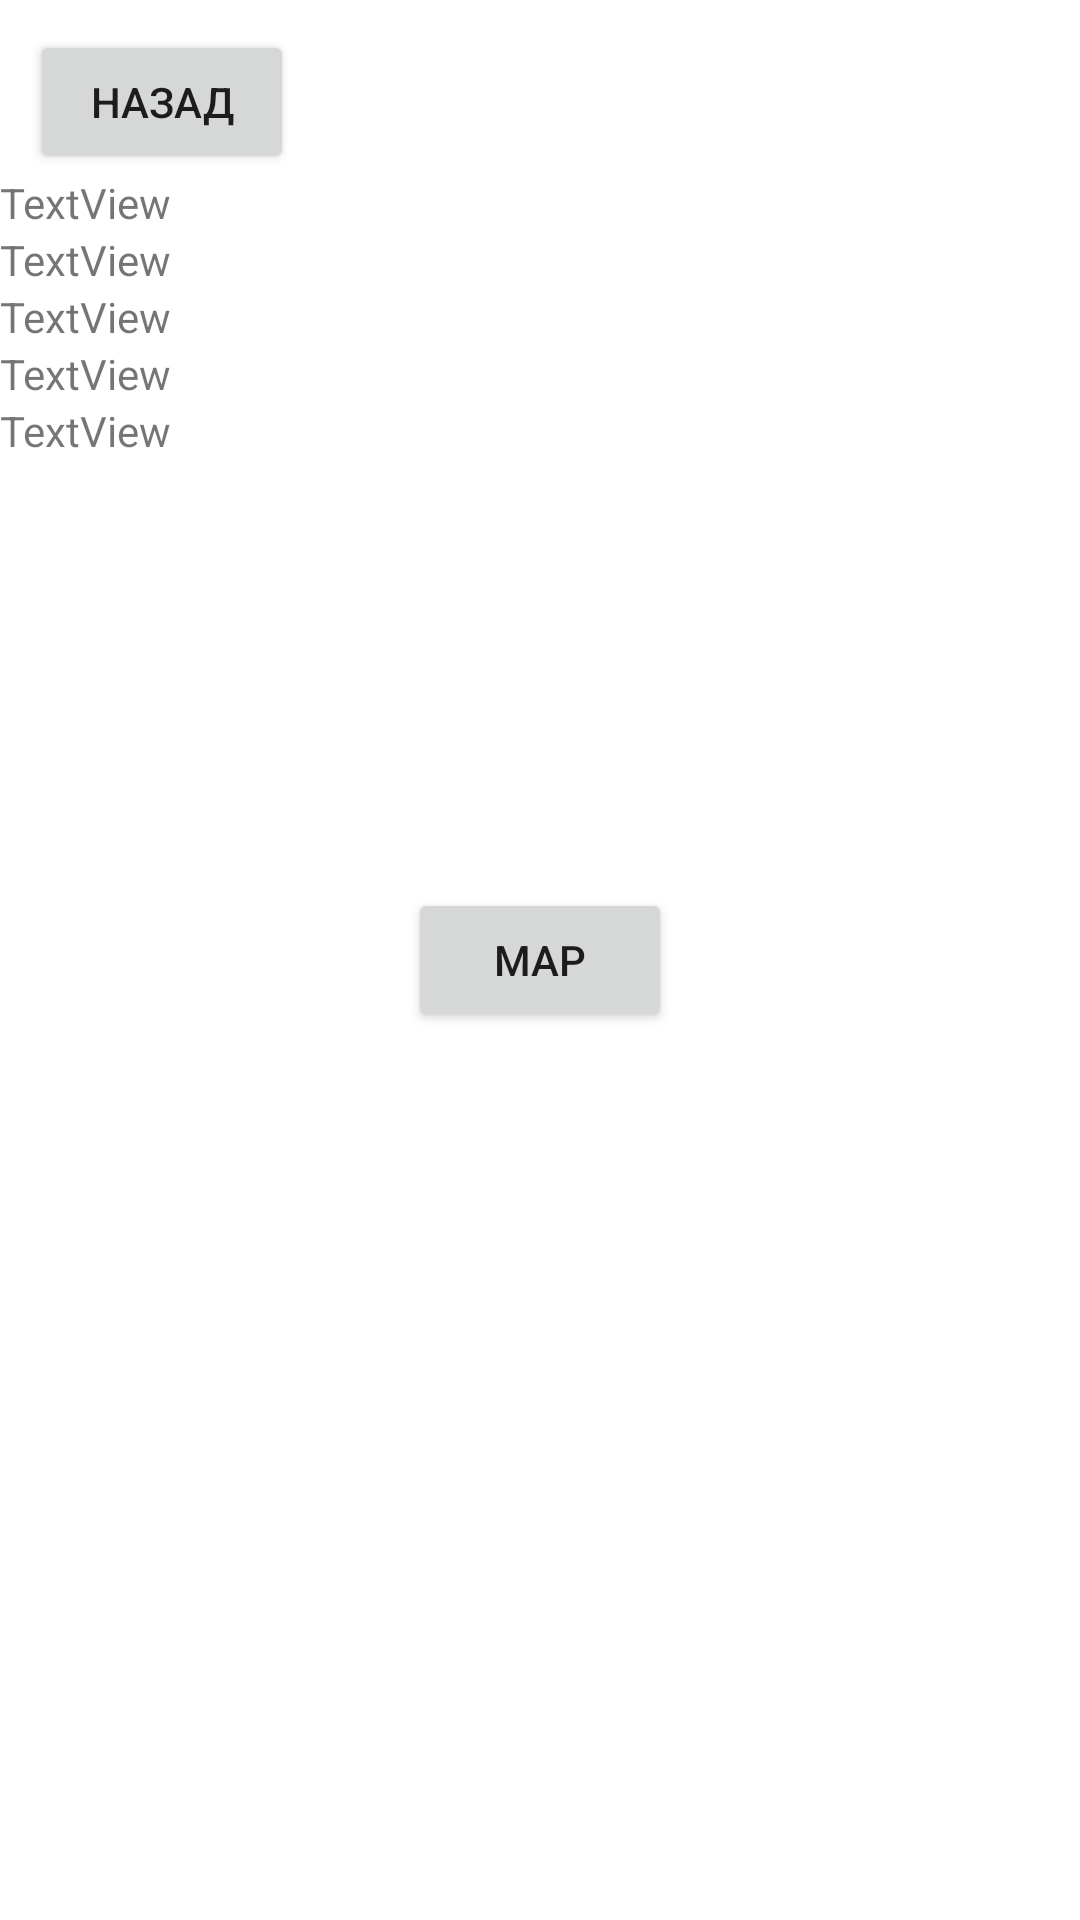

Produce the Android XML layout that renders to this screen, including the resource entries it uses.
<!-- AndroidManifest.xml: application theme Theme.TestAlarApp -->
<!-- res/layout/activity_detail_info.xml -->
<?xml version="1.0" encoding="utf-8"?>
<androidx.constraintlayout.widget.ConstraintLayout xmlns:android="http://schemas.android.com/apk/res/android"
    xmlns:app="http://schemas.android.com/apk/res-auto"
    xmlns:tools="http://schemas.android.com/tools"
    android:layout_width="match_parent"
    android:layout_height="match_parent"
    tools:context=".DetailInfoActivity">

    <Button
        android:id="@+id/button"
        android:layout_width="wrap_content"
        android:layout_height="wrap_content"
        android:layout_margin="10sp"
        android:onClick="returnBack"
        android:text="@string/back_button"
        app:layout_constraintStart_toStartOf="parent"
        app:layout_constraintTop_toTopOf="parent" />

    <TextView
        android:id="@+id/textView3"
        android:layout_width="wrap_content"
        android:layout_height="wrap_content"
        android:text="TextView"
        app:layout_constraintStart_toStartOf="parent"
        app:layout_constraintTop_toBottomOf="@+id/button" />

    <TextView
        android:id="@+id/textView4"
        android:layout_width="wrap_content"
        android:layout_height="wrap_content"
        android:text="TextView"
        app:layout_constraintStart_toStartOf="parent"
        app:layout_constraintTop_toBottomOf="@+id/textView3" />

    <TextView
        android:id="@+id/textView5"
        android:layout_width="wrap_content"
        android:layout_height="wrap_content"
        android:text="TextView"
        app:layout_constraintStart_toStartOf="parent"
        app:layout_constraintTop_toBottomOf="@+id/textView4" />

    <TextView
        android:id="@+id/textView6"
        android:layout_width="wrap_content"
        android:layout_height="wrap_content"
        android:text="TextView"
        app:layout_constraintStart_toStartOf="parent"
        app:layout_constraintTop_toBottomOf="@+id/textView5" />

    <TextView
        android:id="@+id/textView7"
        android:layout_width="wrap_content"
        android:layout_height="wrap_content"
        android:text="TextView"
        app:layout_constraintStart_toStartOf="parent"
        app:layout_constraintTop_toBottomOf="@+id/textView6" />

    <Button
        android:id="@+id/button2"
        android:layout_width="wrap_content"
        android:layout_height="wrap_content"
        android:text="Map"
        app:layout_constraintBottom_toBottomOf="parent"
        app:layout_constraintEnd_toEndOf="parent"
        app:layout_constraintStart_toStartOf="parent"
        app:layout_constraintTop_toTopOf="parent" />
</androidx.constraintlayout.widget.ConstraintLayout>
<!-- resources referenced by this layout -->
<resources>
  <string name="back_button">Назад</string>
  <style name="Theme.TestAlarApp" parent="Theme.MaterialComponents.DayNight.DarkActionBar">
          
          <item name="colorPrimary">@color/purple_500</item>
          <item name="colorPrimaryVariant">@color/purple_700</item>
          <item name="colorOnPrimary">@color/white</item>
          
          <item name="colorSecondary">@color/teal_200</item>
          <item name="colorSecondaryVariant">@color/teal_700</item>
          <item name="colorOnSecondary">@color/black</item>
          
          <item name="android:statusBarColor" tools:targetApi="l">?attr/colorPrimaryVariant</item>
          
      </style>
  <!-- not gathered from this repository: default colours our renderer supplied (Android Studio template values) -->
  <color name="purple_500">#FF6200EE</color>
  <color name="purple_700">#FF3700B3</color>
  <color name="teal_200">#FF03DAC5</color>
  <color name="teal_700">#FF018786</color>
  <color name="black">#FF000000</color>
  <color name="white">#FFFFFFFF</color>
</resources>
